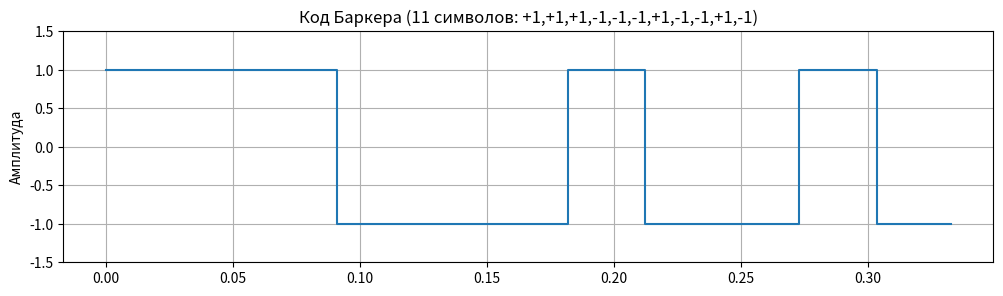
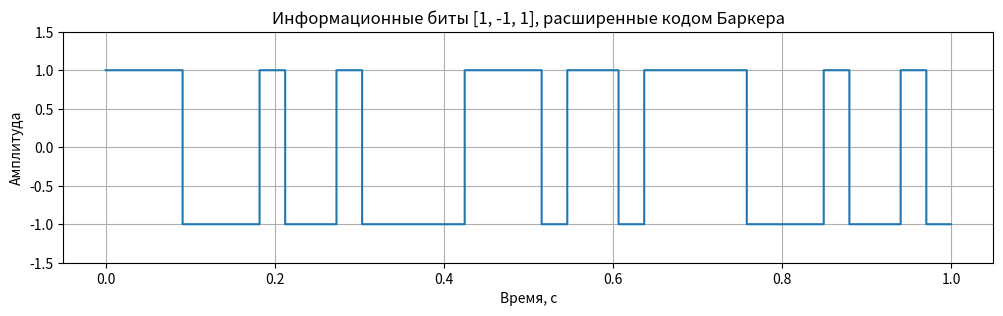
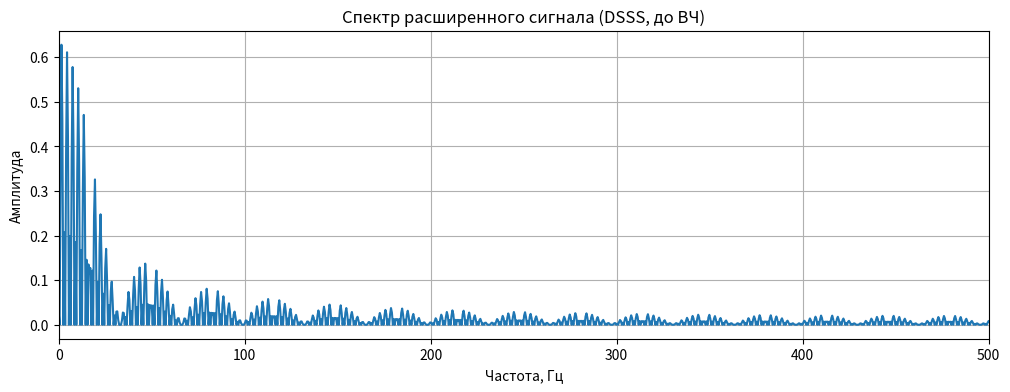
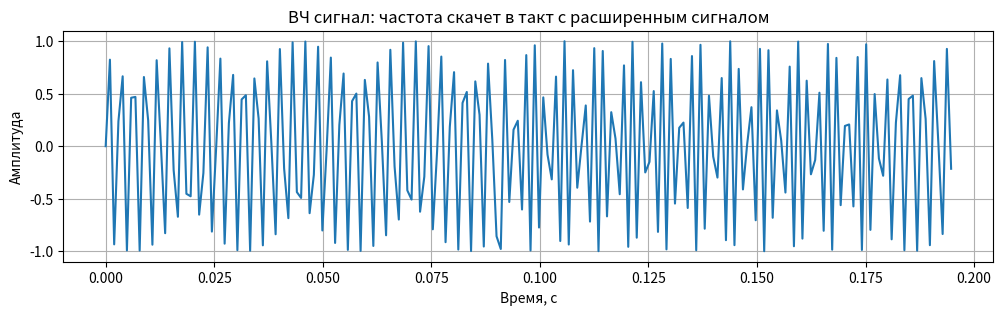
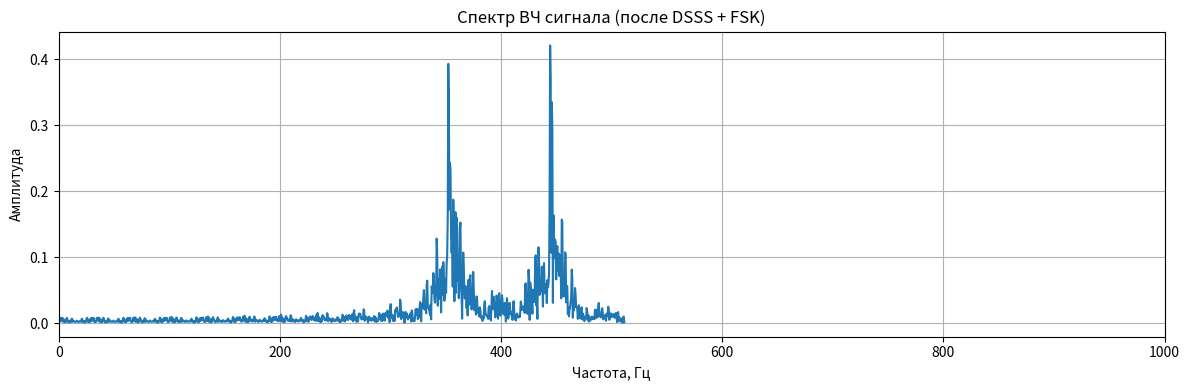

These charts were generated, in order, by the following Python code:
import numpy as np
import matplotlib.pyplot as plt

# Параметры
ampl = 1
f0 = 1000                # несущая частота (Гц)
T = 1                    # длительность (сек)
N = 1024                 # количество отсчётов
fs = N / T               # частота дискретизации

# Код Баркера (длина 11)
barker = [1, 1, 1, -1, -1, -1, 1, -1, -1, 1, -1]
len_barker = len(barker)

# Информационные биты
bits = [1, -1, 1]
len_bits = len(bits)

# Длительность одного символа кода Баркера
period_barker = T / (len_bits * len_barker)
samples_per_barker = int(fs * period_barker)

# Время для одного символа Баркера
t_barker = np.linspace(0, period_barker, samples_per_barker)

# 1. Формируем расширенный сигнал (биты × код Баркера)
extended_signal = []
for bit in bits:
    for symbol in barker:
        value = bit * symbol
        extended_signal.extend([value] * samples_per_barker)

# 2. Временная ось
t_total = np.linspace(0, T, len(extended_signal))

# 3. НАЛОЖЕНИЕ НА СИНУСОИДУ (частотная манипуляция)
#    значение +1 → частота f_high, значение -1 → частота f_low
# 3. НАЛОЖЕНИЕ НА СИНУСОИДУ (непрерывная фаза, без скачков)
f_high = f0 + 200
f_low = f0 - 200
dt = 1 / fs

rf_signal = []
phase = 0

for i, value in enumerate(extended_signal):
    if value > 0:
        f_current = f_high
    else:
        f_current = f_low
    
    rf_signal.append(ampl * np.sin(2 * np.pi * f_current * t_total[i] + phase))
    
    # Сохраняем фазу для плавного перехода
    phase += 2 * np.pi * f_current * dt
    phase = phase % (2 * np.pi)

rf_signal = np.array(rf_signal)

# 4. СПЕКТР РАСШИРЕННОГО СИГНАЛА (только положительные частоты)
M_ext = 2 * len(extended_signal)
fft_ext = np.fft.fft(extended_signal, M_ext) / len(extended_signal)
freq_ext = np.fft.fftfreq(M_ext, 1/fs)

half_ext = M_ext // 2
freq_ext_pos = freq_ext[:half_ext]
spectrum_ext = 2 * np.abs(fft_ext[:half_ext])
spectrum_ext[0] /= 2
if M_ext % 2 == 0:
    spectrum_ext[-1] /= 2

# 5. СПЕКТР ВЧ СИГНАЛА (только положительные частоты)
M_rf = 2 * len(rf_signal)
fft_rf = np.fft.fft(rf_signal, M_rf) / len(rf_signal)
freq_rf = np.fft.fftfreq(M_rf, 1/fs)

half_rf = M_rf // 2
freq_rf_pos = freq_rf[:half_rf]
spectrum_rf = 2 * np.abs(fft_rf[:half_rf])
spectrum_rf[0] /= 2
if M_rf % 2 == 0:
    spectrum_rf[-1] /= 2

# ========== ГРАФИКИ ==========

# График 1: Код Баркера
plt.figure(figsize=(12, 3))
plt.step(t_total[:len(barker)*samples_per_barker], 
         extended_signal[:len(barker)*samples_per_barker], where='post')
plt.title('Код Баркера (11 символов: +1,+1,+1,-1,-1,-1,+1,-1,-1,+1,-1)')
plt.grid(True)
plt.ylim(-1.5, 1.5)
plt.ylabel('Амплитуда')

# График 2: Расширенный сигнал (биты × код Баркера)
plt.figure(figsize=(12, 3))
plt.step(t_total, extended_signal, where='post')
plt.title('Информационные биты [1, -1, 1], расширенные кодом Баркера')
plt.grid(True)
plt.ylim(-1.5, 1.5)
plt.ylabel('Амплитуда')
plt.xlabel('Время, с')

# График 3: Спектр расширенного сигнала (положительные частоты)
plt.figure(figsize=(12, 4))
plt.plot(freq_ext_pos, spectrum_ext)
plt.title('Спектр расширенного сигнала (DSSS, до ВЧ)')
plt.xlabel('Частота, Гц')
plt.ylabel('Амплитуда')
plt.grid(True)
plt.xlim(0, 500)

# График 4: ВЧ сигнал (синусоида с частотной манипуляцией)
plt.figure(figsize=(12, 3))
plt.plot(t_total[:200], rf_signal[:200])
plt.title('ВЧ сигнал: частота скачет в такт с расширенным сигналом')
plt.xlabel('Время, с')
plt.ylabel('Амплитуда')
plt.grid(True)

# График 5: Спектр ВЧ сигнала (положительные частоты)
plt.figure(figsize=(12, 4))
plt.plot(freq_rf_pos, spectrum_rf)
plt.title('Спектр ВЧ сигнала (после DSSS + FSK)')
plt.xlabel('Частота, Гц')
plt.ylabel('Амплитуда')
plt.grid(True)
plt.xlim(0, 1000)

plt.tight_layout()
plt.show()
